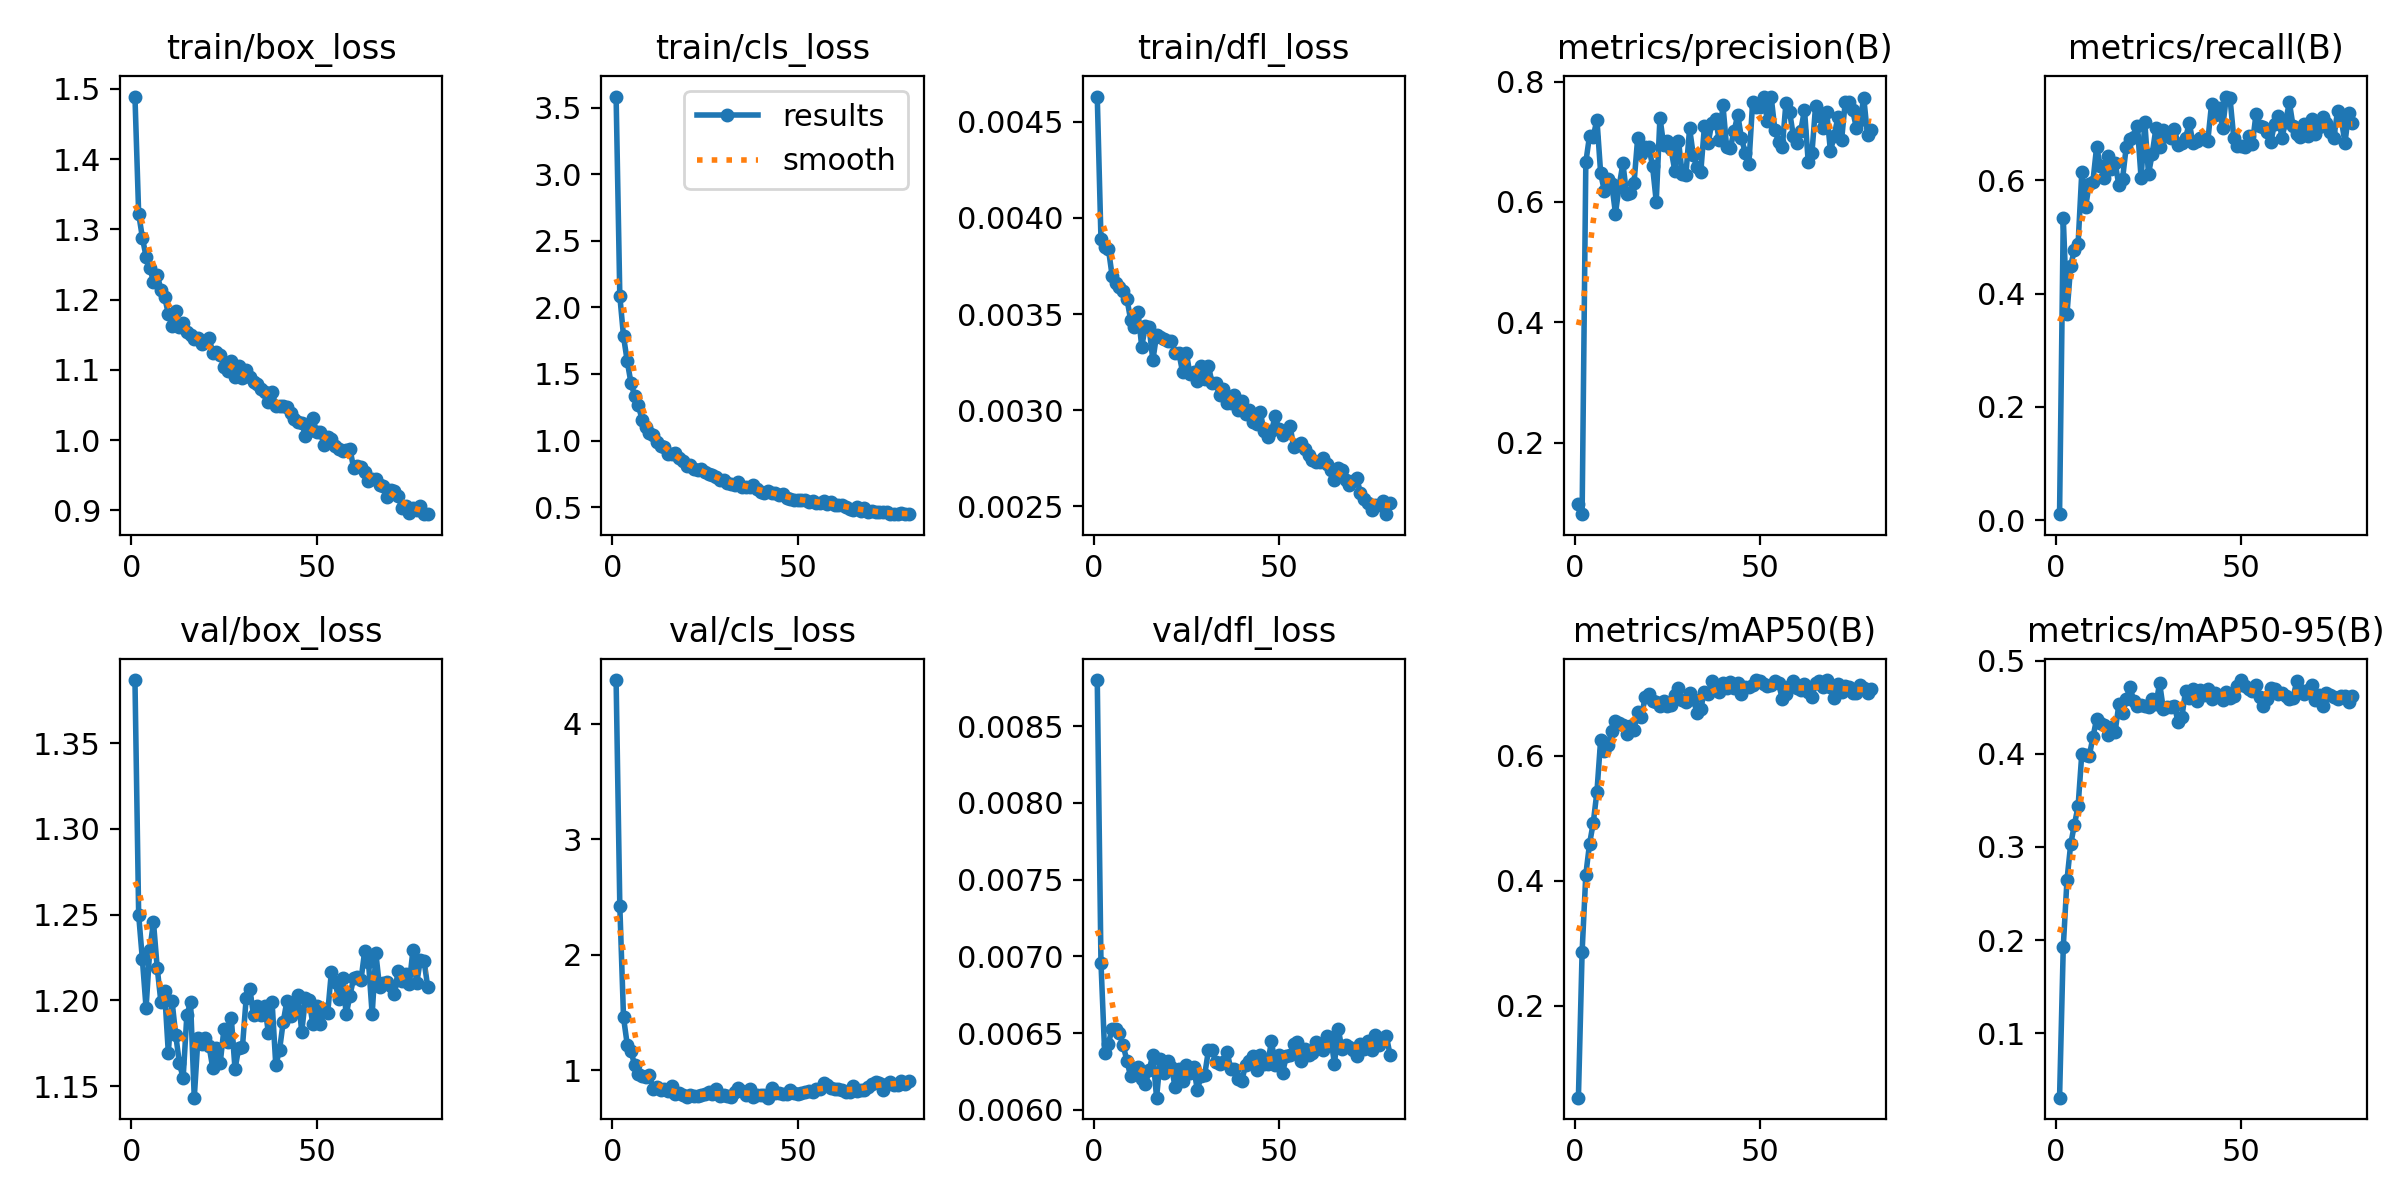

The data file committed next to this chart (first rows):
epoch, time, train/box_loss, train/cls_loss, train/dfl_loss, metrics/precision(B), metrics/recall(B), metrics/mAP50(B), metrics/mAP50-95(B), val/box_loss, val/cls_loss, val/dfl_loss, lr/pg0, lr/pg1, lr/pg2
1, 51.93, 1.489, 3.583, 0.00463, 0.09914, 0.01065, 0.0529, 0.03086, 1.387, 4.38, 0.0088, 0.0001642, 0.0001642, 0.06732
2, 83.85, 1.322, 2.086, 0.00389, 0.0816, 0.5339, 0.2864, 0.1925, 1.25, 2.422, 0.00696, 0.0003308, 0.0003308, 0.03415
3, 115, 1.289, 1.782, 0.00385, 0.666, 0.3642, 0.4098, 0.2644, 1.224, 1.456, 0.00637, 0.0004973, 0.0004973, 0.0009875
4, 145.8, 1.261, 1.596, 0.00384, 0.7099, 0.4496, 0.4586, 0.3028, 1.196, 1.222, 0.00643, 0.0004995, 0.0004995, 0.0004995
5, 174, 1.245, 1.435, 0.0037, 0.7084, 0.4768, 0.4922, 0.3238, 1.23, 1.165, 0.00653, 0.0004991, 0.0004991, 0.0004991
6, 202.4, 1.226, 1.337, 0.00366, 0.7368, 0.4879, 0.5422, 0.3437, 1.246, 1.043, 0.00653, 0.0004986, 0.0004986, 0.0004986
7, 233.2, 1.236, 1.267, 0.00364, 0.648, 0.6143, 0.6251, 0.4001, 1.219, 0.9682, 0.0065, 0.000498, 0.000498, 0.000498
8, 264.9, 1.214, 1.155, 0.00362, 0.6177, 0.5525, 0.6066, 0.3982, 1.199, 0.9457, 0.00642, 0.0004973, 0.0004973, 0.0004973
9, 295.4, 1.204, 1.101, 0.00358, 0.6389, 0.5932, 0.6177, 0.3977, 1.205, 0.9436, 0.00632, 0.0004965, 0.0004965, 0.0004965
10, 325.6, 1.18, 1.057, 0.00347, 0.6296, 0.5979, 0.6394, 0.4175, 1.169, 0.9564, 0.00622, 0.0004956, 0.0004956, 0.0004956
11, 357.1, 1.163, 1.041, 0.00343, 0.5808, 0.6593, 0.6551, 0.4375, 1.2, 0.8323, 0.00625, 0.0004946, 0.0004946, 0.0004946
12, 394.1, 1.184, 0.9877, 0.00351, 0.6263, 0.6255, 0.6517, 0.4329, 1.18, 0.8571, 0.00628, 0.0004935, 0.0004935, 0.0004935
13, 424.4, 1.161, 0.9617, 0.00333, 0.6639, 0.6046, 0.6485, 0.4309, 1.163, 0.8303, 0.0062, 0.0004922, 0.0004922, 0.0004922
14, 454.7, 1.167, 0.9522, 0.00344, 0.6136, 0.6433, 0.6341, 0.4205, 1.155, 0.8367, 0.00617, 0.0004909, 0.0004909, 0.0004909
15, 485.5, 1.154, 0.901, 0.00343, 0.6147, 0.6202, 0.6481, 0.4292, 1.191, 0.8161, 0.00626, 0.0004894, 0.0004894, 0.0004894
16, 522, 1.15, 0.9013, 0.00326, 0.631, 0.6312, 0.6412, 0.4239, 1.199, 0.8662, 0.00636, 0.0004879, 0.0004879, 0.0004879
17, 553.5, 1.144, 0.9092, 0.00339, 0.7069, 0.5911, 0.6693, 0.453, 1.143, 0.7967, 0.00608, 0.0004862, 0.0004862, 0.0004862
18, 583.2, 1.146, 0.8667, 0.00338, 0.6802, 0.603, 0.6619, 0.4433, 1.178, 0.7993, 0.00633, 0.0004845, 0.0004845, 0.0004845
19, 613.7, 1.137, 0.8436, 0.00337, 0.6912, 0.6599, 0.6933, 0.4586, 1.175, 0.7863, 0.00624, 0.0004826, 0.0004826, 0.0004826
20, 644.1, 1.142, 0.8086, 0.00336, 0.6921, 0.6731, 0.6989, 0.4718, 1.178, 0.763, 0.00632, 0.0004807, 0.0004807, 0.0004807
21, 674.2, 1.146, 0.8166, 0.00336, 0.6597, 0.677, 0.6872, 0.4571, 1.173, 0.7874, 0.00628, 0.0004786, 0.0004786, 0.0004786
22, 706.7, 1.124, 0.7858, 0.0033, 0.6008, 0.6962, 0.6853, 0.4509, 1.16, 0.7796, 0.00615, 0.0004764, 0.0004764, 0.0004764
23, 735.1, 1.126, 0.778, 0.0033, 0.7402, 0.6038, 0.6796, 0.4521, 1.172, 0.7762, 0.00627, 0.0004742, 0.0004742, 0.0004742
24, 769.1, 1.121, 0.7835, 0.0032, 0.6948, 0.7024, 0.688, 0.4518, 1.163, 0.7878, 0.00619, 0.0004718, 0.0004718, 0.0004718
25, 797.2, 1.105, 0.7606, 0.0033, 0.7011, 0.6113, 0.68, 0.4497, 1.183, 0.7919, 0.00629, 0.0004694, 0.0004694, 0.0004694
26, 826.5, 1.098, 0.7463, 0.00319, 0.6872, 0.647, 0.6813, 0.4584, 1.176, 0.8069, 0.00624, 0.0004668, 0.0004668, 0.0004668
27, 857.7, 1.112, 0.741, 0.0032, 0.6522, 0.6921, 0.6963, 0.4532, 1.189, 0.7913, 0.00628, 0.0004642, 0.0004642, 0.0004642
28, 888.4, 1.09, 0.7239, 0.00315, 0.702, 0.6586, 0.7087, 0.4758, 1.16, 0.836, 0.00613, 0.0004615, 0.0004615, 0.0004615
29, 919, 1.105, 0.707, 0.00323, 0.6469, 0.6886, 0.6897, 0.4478, 1.172, 0.7781, 0.00622, 0.0004586, 0.0004586, 0.0004586
30, 949.4, 1.089, 0.7037, 0.00316, 0.6454, 0.6783, 0.6865, 0.4503, 1.173, 0.7859, 0.00623, 0.0004557, 0.0004557, 0.0004557
31, 980.2, 1.099, 0.685, 0.00323, 0.7223, 0.6754, 0.6999, 0.45, 1.201, 0.7789, 0.00639, 0.0004527, 0.0004527, 0.0004527
32, 1011, 1.091, 0.6757, 0.00314, 0.6774, 0.6904, 0.6911, 0.4509, 1.206, 0.7706, 0.00639, 0.0004496, 0.0004496, 0.0004496
33, 1041, 1.084, 0.6632, 0.00314, 0.6579, 0.663, 0.6678, 0.434, 1.191, 0.8071, 0.00631, 0.0004465, 0.0004465, 0.0004465
34, 1071, 1.08, 0.6881, 0.00308, 0.649, 0.6659, 0.6749, 0.4392, 1.197, 0.8473, 0.0063, 0.0004432, 0.0004432, 0.0004432
35, 1102, 1.073, 0.6495, 0.00311, 0.7254, 0.675, 0.7024, 0.4678, 1.191, 0.8174, 0.00631, 0.0004399, 0.0004399, 0.0004399
36, 1133, 1.069, 0.6481, 0.00304, 0.6973, 0.7012, 0.6981, 0.4603, 1.197, 0.785, 0.00638, 0.0004364, 0.0004364, 0.0004364
37, 1163, 1.055, 0.6552, 0.00304, 0.7316, 0.6661, 0.7186, 0.4697, 1.181, 0.8385, 0.00627, 0.0004329, 0.0004329, 0.0004329
38, 1194, 1.069, 0.6701, 0.00308, 0.7379, 0.6694, 0.7107, 0.4562, 1.199, 0.7642, 0.00627, 0.0004293, 0.0004293, 0.0004293
39, 1241, 1.049, 0.6374, 0.003, 0.7023, 0.6742, 0.702, 0.468, 1.162, 0.7877, 0.0062, 0.0004257, 0.0004257, 0.0004257
40, 1272, 1.048, 0.6113, 0.00305, 0.7604, 0.6735, 0.7165, 0.4635, 1.171, 0.7883, 0.00619, 0.0004219, 0.0004219, 0.0004219
41, 1327, 1.049, 0.608, 0.00298, 0.6907, 0.6698, 0.7075, 0.47, 1.187, 0.7832, 0.00629, 0.0004181, 0.0004181, 0.0004181
42, 1357, 1.048, 0.6188, 0.003, 0.6899, 0.7344, 0.7169, 0.4592, 1.2, 0.7614, 0.00632, 0.0004142, 0.0004142, 0.0004142
43, 1389, 1.039, 0.606, 0.00294, 0.7177, 0.7147, 0.7078, 0.465, 1.191, 0.844, 0.00635, 0.0004103, 0.0004103, 0.0004103
44, 1425, 1.03, 0.6095, 0.00293, 0.7445, 0.728, 0.7168, 0.4609, 1.194, 0.7987, 0.00626, 0.0004062, 0.0004062, 0.0004062
45, 1453, 1.026, 0.5921, 0.00299, 0.7056, 0.6928, 0.6983, 0.4574, 1.203, 0.8, 0.00636, 0.0004021, 0.0004021, 0.0004021
46, 1483, 1.025, 0.5979, 0.00289, 0.682, 0.7481, 0.7089, 0.4663, 1.182, 0.7942, 0.0063, 0.000398, 0.000398, 0.000398
47, 1513, 1.006, 0.5722, 0.00286, 0.6632, 0.7448, 0.7099, 0.4602, 1.201, 0.7911, 0.0063, 0.0003938, 0.0003938, 0.0003938
48, 1542, 1.014, 0.5644, 0.00289, 0.7655, 0.6751, 0.7129, 0.4616, 1.2, 0.829, 0.00645, 0.0003895, 0.0003895, 0.0003895
49, 1570, 1.032, 0.5547, 0.00297, 0.7582, 0.6612, 0.7208, 0.4727, 1.186, 0.7998, 0.00629, 0.0003851, 0.0003851, 0.0003851
50, 1600, 1.011, 0.5569, 0.0029, 0.7577, 0.6603, 0.7196, 0.4791, 1.197, 0.791, 0.00636, 0.0003807, 0.0003807, 0.0003807
51, 1630, 1.011, 0.556, 0.00287, 0.7738, 0.6585, 0.715, 0.4729, 1.186, 0.7992, 0.00624, 0.0003763, 0.0003763, 0.0003763
52, 1660, 0.9938, 0.5546, 0.00289, 0.7339, 0.6785, 0.7115, 0.47, 1.195, 0.8131, 0.00635, 0.0003717, 0.0003717, 0.0003717
53, 1690, 1.005, 0.5396, 0.00292, 0.7751, 0.6637, 0.7122, 0.4674, 1.192, 0.8217, 0.00636, 0.0003672, 0.0003672, 0.0003672
54, 1720, 1.002, 0.5496, 0.00281, 0.7202, 0.7168, 0.72, 0.474, 1.217, 0.8079, 0.00643, 0.0003625, 0.0003625, 0.0003625
55, 1750, 0.9918, 0.5324, 0.00282, 0.7001, 0.6958, 0.7155, 0.4606, 1.211, 0.8337, 0.00644, 0.0003579, 0.0003579, 0.0003579
56, 1780, 0.9879, 0.5347, 0.00283, 0.6905, 0.6948, 0.6908, 0.4515, 1.201, 0.8387, 0.00632, 0.0003532, 0.0003532, 0.0003532
57, 1810, 0.9844, 0.543, 0.0028, 0.765, 0.6863, 0.6987, 0.4593, 1.213, 0.8898, 0.0064, 0.0003484, 0.0003484, 0.0003484
58, 1840, 0.9855, 0.5274, 0.00277, 0.749, 0.6686, 0.7112, 0.4702, 1.192, 0.8703, 0.00636, 0.0003436, 0.0003436, 0.0003436
59, 1870, 0.988, 0.5391, 0.00274, 0.7094, 0.6993, 0.7194, 0.4691, 1.203, 0.8429, 0.00637, 0.0003388, 0.0003388, 0.0003388
60, 1899, 0.9602, 0.5135, 0.00273, 0.6982, 0.7136, 0.7088, 0.4642, 1.213, 0.8341, 0.00644, 0.0003339, 0.0003339, 0.0003339
... 20 more rows
